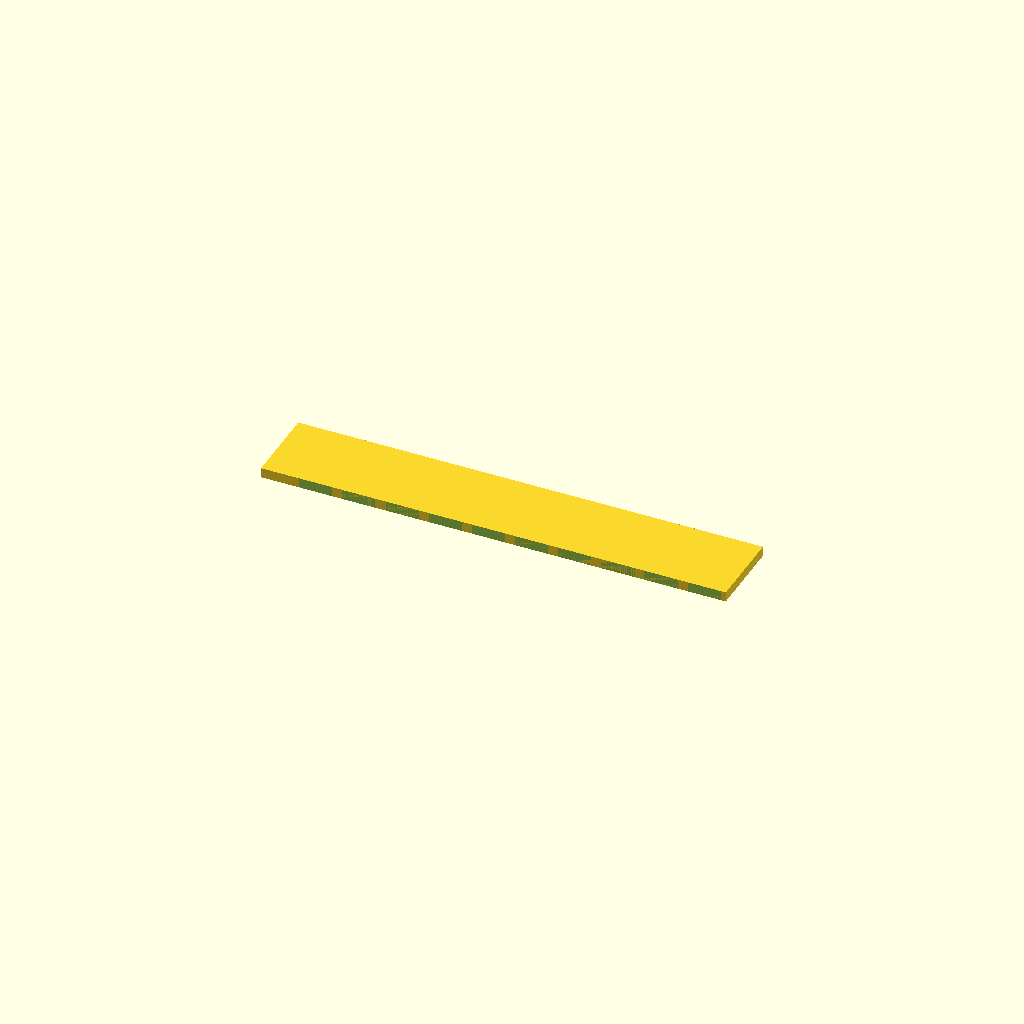
Cell 1 — every parameter at its default value.
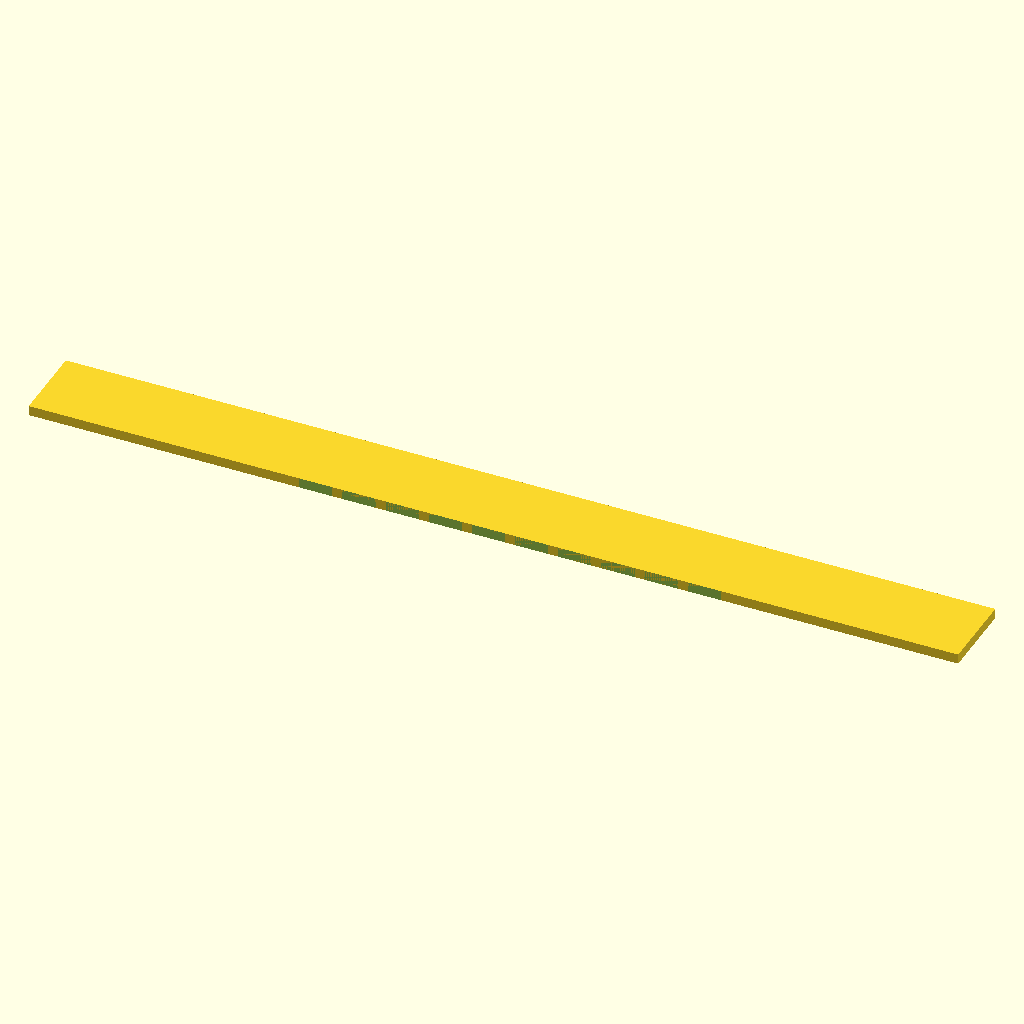
Cell 2 — spine_len set to 140, the other parameters unchanged.
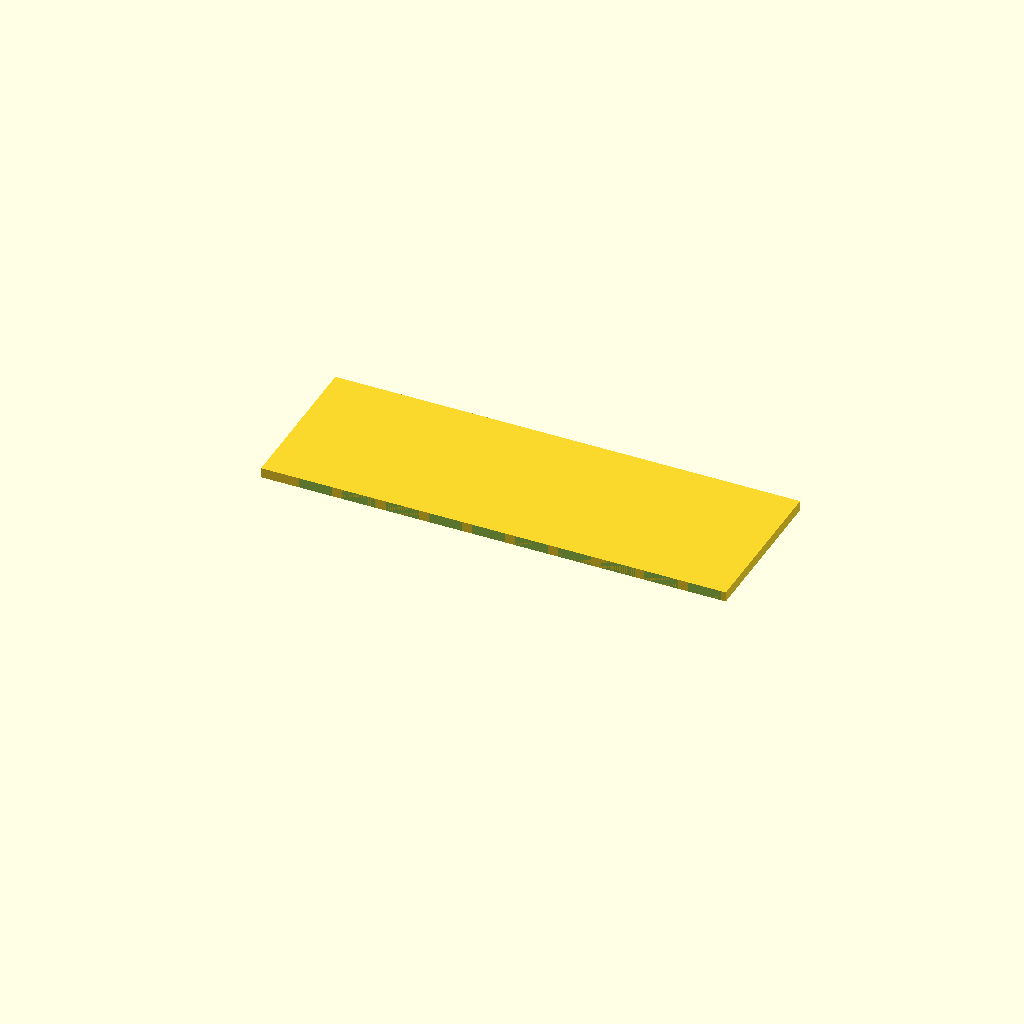
Cell 3: spine_wid = 24 (everything else at default).
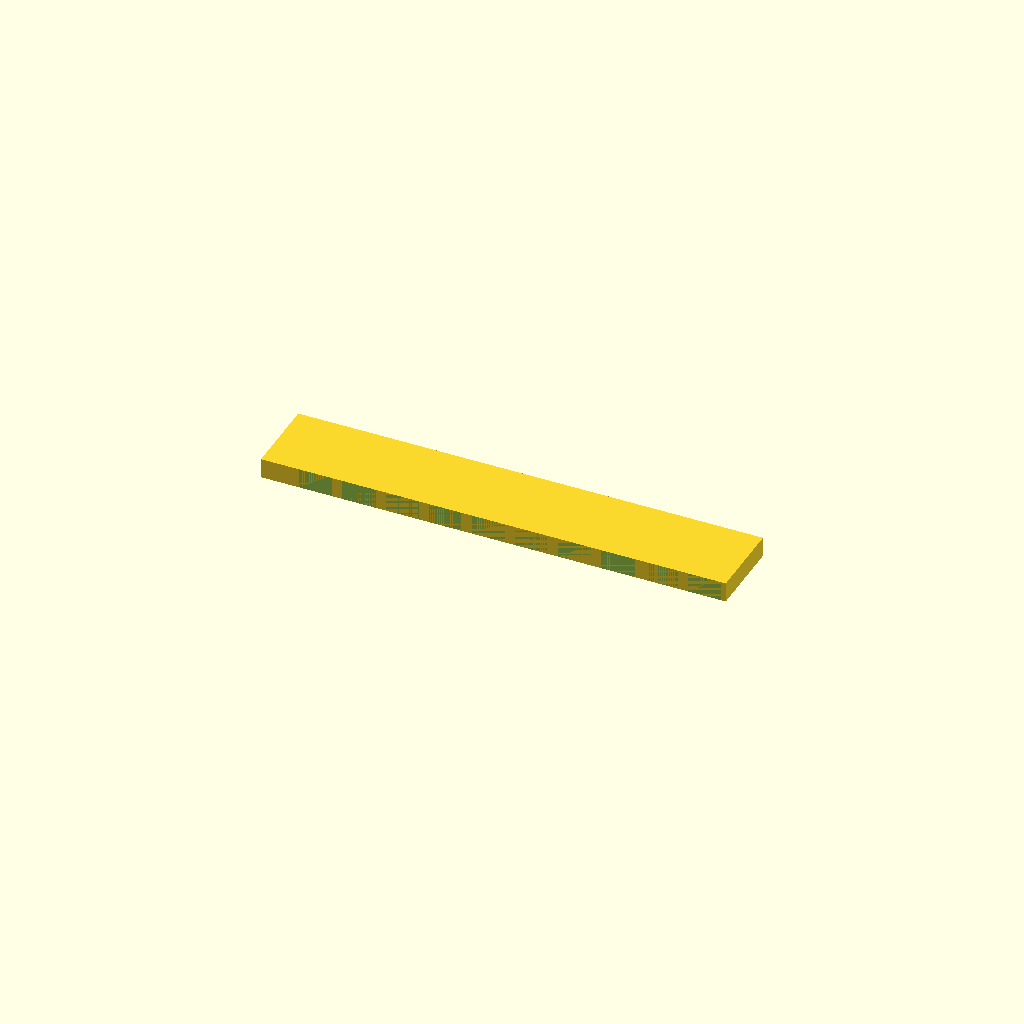
Cell 4: the same model with plate_thk = 3.
All cells are drawn from one camera (rotation 55°, 0°, 25°, orthographic, colour scheme Cornfield), so only the parameter changes between them.
OpenSCAD source file bench/results/gpu-v9s1-g2/code/scadcoder-v9s1/gel_comb_10well_s5_a0.scad:
// 10-well comb for agarose gel casting, printed lying flat
// Units: mm

// ---- Spine ----
spine_len   = 70;   // spine length (X)
spine_wid   = 12;   // spine width (Y)
plate_thk   = 1.5;  // plate thickness (Z)

// ---- Teeth ----
tooth_count = 10;   // number of teeth
tooth_w     = 5.0;  // tooth width (X)
tooth_l     = 12;   // tooth length (Y)
tooth_h     = 12;   // tooth height from spine (-Y)

// ---- Misc ----
eps         = 0.5;  // cutter overshoot
$fn         = 64;

// Pitch between tooth centres
pitch = tooth_w + 1.5;

difference() {
    // Base plate
    translate([-spine_len/2, 0, 0])
        cube([spine_len, spine_wid, plate_thk]);

    // Teeth row, centred on spine in X
    for (i = [0 : tooth_count - 1]) {
        x = (i - (tooth_count - 1) / 2) * pitch;
        translate([x, -tooth_h, 0])
            cube([tooth_w, tooth_l, plate_thk + eps]);
    }
}
Customizer parameters (derived from the source; name, type, default, range or options):
spine_len: number, default 70
spine_wid: number, default 12
plate_thk: number, default 1.5
tooth_count: number, default 10
tooth_w: number, default 5
tooth_l: number, default 12
tooth_h: number, default 12
eps: number, default 0.5
